Labelled photos from "Data", an image-classification folder in addy369/Intern_IITB. The possible labels are: benign patches, in situ patches.

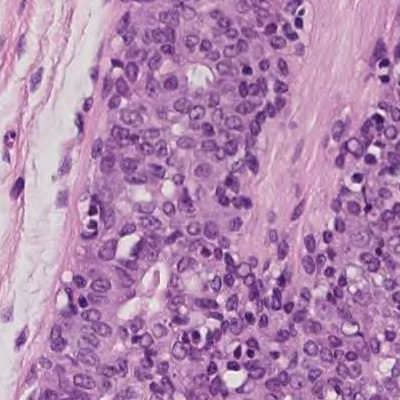
Label: benign patches

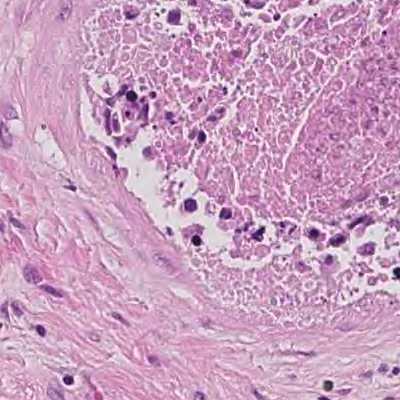
Label: in situ patches

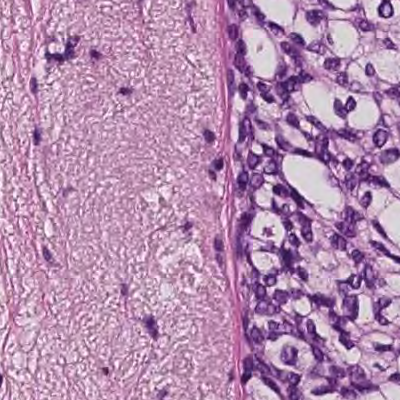
Label: in situ patches

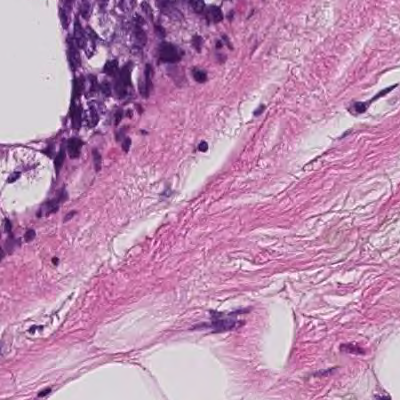
Label: in situ patches

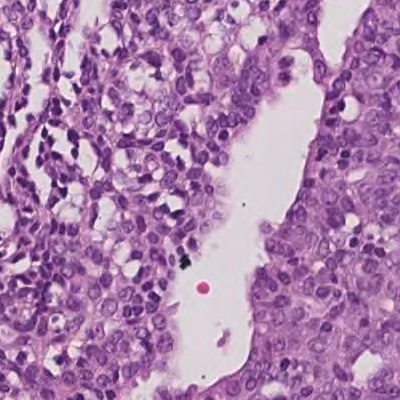
Label: benign patches

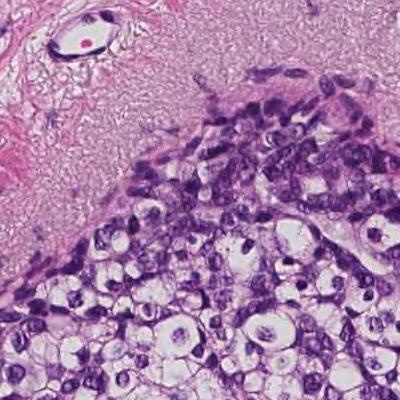
Label: in situ patches
